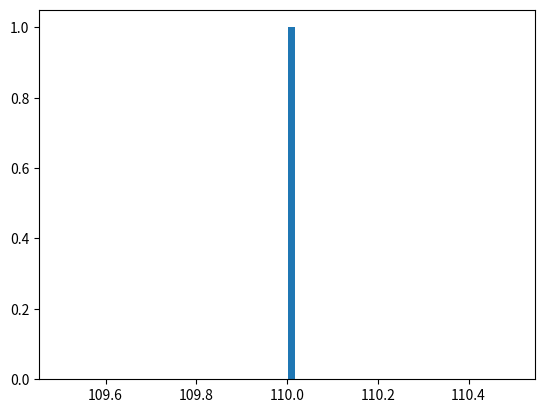

Reproduce this figure in Python.
#!/usr/bin/env python

import sys
import random
import numpy as np
import matplotlib.pyplot as plt

def insertion_sort(lista):
    n_pasos = 0
    for i in range(1, len(lista)):
        j = i
        while j > 0 and lista[j-1] > lista[j]:
            lista[j-1], lista[j] = lista[j], lista[j-1]
            j -= 1
            n_pasos += 1
    return (lista, n_pasos)

def random_list(n):
    return random.sample(range(1,n*n),n)

def test(n=1, tamaño=20):
    results = []
    for i in range(0,n):
        lista = random_list(tamaño)
        ordenada = insertion_sort(lista)
        results.append(ordenada[-1])
    return results


def main(n=1, t=20):
    l = test(n, t)
    nl = np.asarray(l)
    mu, sigma = 100, 15
    x = nl
    hist, bins = np.histogram(x, bins=50)
    width = 0.7 * (bins[1] - bins[0])
    center = (bins[:-1] + bins[1:]) / 2
    plt.bar(center, hist, align='center', width=width)
    plt.show()

if __name__ == "__main__":
    if (len(sys.argv) == 2):
        main(int(sys.argv[1]))
    elif (len(sys.argv) == 3):
        main(int(sys.argv[1]), int(sys.argv[2]))
    if (len(sys.argv) == 1):
        main()

    
    
